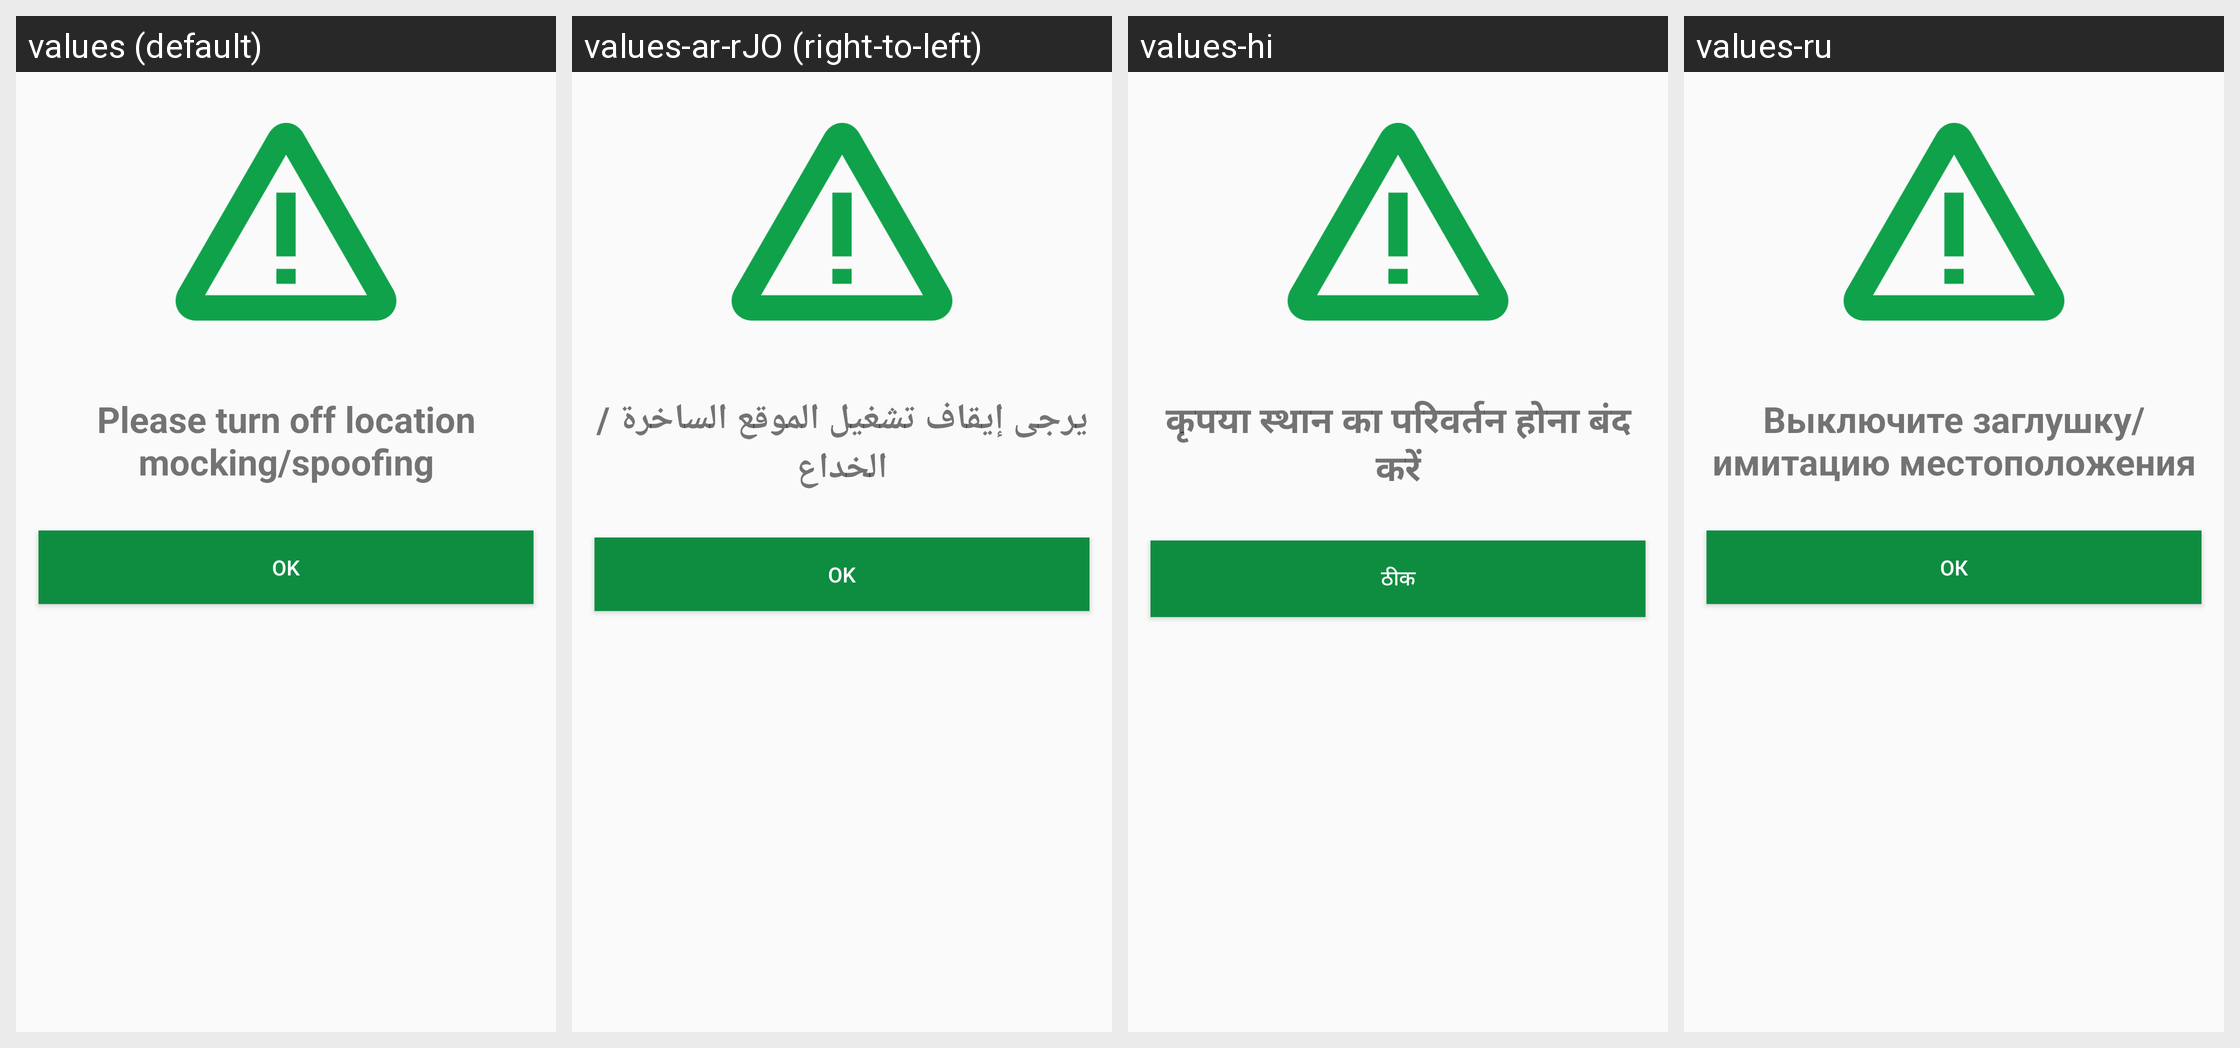

Strings drawn on this Android screen and how each of the app's shown locales translates them:
Android screen res/layout/alert_dialog.xml rendered under 4 locales, left to right: values (default), values-ar-rJO (right-to-left), values-hi, values-ru. Device: Nexus 5 (rendered at 1080×1920; each locale shown at half size, 540×960, under a caption strip naming it); theme AppTheme.
Other locales in the repository, not shown: values-fr, values-it, values-pt-rBR, values-zh.
Strings drawn on this screen, with the default value and each locale's value (text and hints the layout hard-codes, and strings that could not be matched under every locale, appear in the picture but are not listed):

mocking_spoofing
  values: Please turn off location mocking/spoofing
  values-ar-rJO: يرجى إيقاف تشغيل الموقع الساخرة / الخداع
  values-hi: कृपया स्थान का परिवर्तन होना बंद करें
  values-ru: Выключите заглушку/имитацию местоположения

ok
  values: Ok
  values-ar-rJO: Ok
  values-hi: ठीक
  values-ru: Ок
